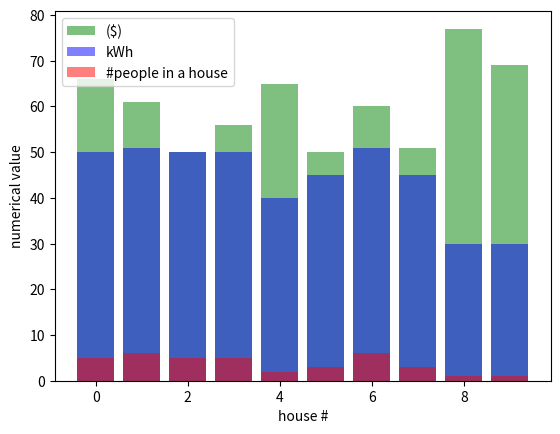

Here is the Python script that generated this plot:
[redacted]

"Personalized algorithm for cancer therapy with better financial strategy"

import numpy as np 
import random
import matplotlib.pyplot as plt 


class energy_usage():
	def __init__(self):
		self.size = 0
		self.how_much = []  # how much energy at a house
		self.spending = []
		self.money_down = 0

class energy_reserve():
	def __init__(self):
		self.stored_energy = []

def setup_houses(N):
	# N = number of houses
	neighborhood = []
	for j in range(N):
		rand_num = random.randint(1, 7)  # how many people in the house, this determines energy usage (most-likely)
		neighborhood.append(rand_num)

	return neighborhood

# On average, I found that a house uses probably around 30kwh power a day. Maybe create a range based on how large the household is, and then estimate how much energy they are using
def use_energy(n):
	# n = how many people are in the house
	u = 60  # kwh  (power consumed for 4 people in one day)
	fit = ((n+1)/n)**-1
	usage = u*fit
	return usage 

def money_to_energy():
	S_upper = 80
	S_lower = 50
	num = random.randint(S_lower, S_upper)
	return num

def pull_energy(N):  # N is the money put in per month
	# amount to pull
	am_to_pull = N + random.randint(-10, 10)  # kWh
	return am_to_pull

def give_energy():
	return 

def cost():
	return 

def plotornot(cond, espend, ehow, es):
	if condition == 1:
		plt.figure()
		plt.bar(y_pos, espend, align = 'center', alpha = 0.5, color = 'g')
		plt.bar(y_pos, ehow, align = 'center', alpha = 0.5, color = 'b')
		plt.bar(y_pos, es, align = 'center', alpha = 0.5, color = 'r')
		plt.xlabel('house #')
		plt.ylabel('numerical value')
		plt.legend(('($)', 'kWh', '#people in a house'))
		plt.show()

##############################################################

how_many_houses = 10
num_reserves = 1

# Define $/kwh
USD_kWh = 1.27  # as USD_kWh increases, so does the amount that is stored in the tank

e = energy_usage()  # house
e.size = setup_houses(how_many_houses)

r = energy_reserve()
for j in range(num_reserves):
	for jj in range(len(e.size)):
		e.how_much.append(int(use_energy(e.size[jj])))
		e.spending.append(int(money_to_energy()))
	r.stored_energy.append(sum(e.spending)/USD_kWh)


print('num people per house: ', e.size)
print('energy: ', e.how_much, 'kWh')
print('money spent in a house: $', e.spending)
print('stored energy in reserve: ', r.stored_energy, 'kWh')

y_pos = np.arange(len(e.size))

# plot or don't plot. cause I don't want to plot this every time 
condition = 1
plotornot(condition, e.spending, e.how_much, e.size)


# Start a new loop, which does the pulling of energy, and the giving of energy
for j in range(len(e.size)):
	ee = pull_energy(e.how_much[j])
	r.stored_energy[0] -= ee

print('kWh left in reserve: ', r.stored_energy[0])


# Take energy from other houses
"Since each house has a percentage that they pay to the pool of $$ for the reserve, first take a percentage of what the $$ is to the pool for each house (factor), then multiply by how much to give back to the reserve, which should be negative"
if r.stored_energy[0] < 0:
	factor = 0
	factor_track = []
	num_give_back = 0
	for j in range(len(e.size)):
		factor = e.spending[j]/sum(e.spending)
		factor_track.append(factor)
		num_give_back += -r.stored_energy[0]*factor
		e.how_much[j] -= e.how_much[j]*factor
		# e.spending[j] += e.spending[j]*factor
	r.stored_energy[0] += num_give_back

	print(sum(factor_track))

	# If negative in the reserve, after the conditional for loop above, this number below should be 0
	print(r.stored_energy[0])



